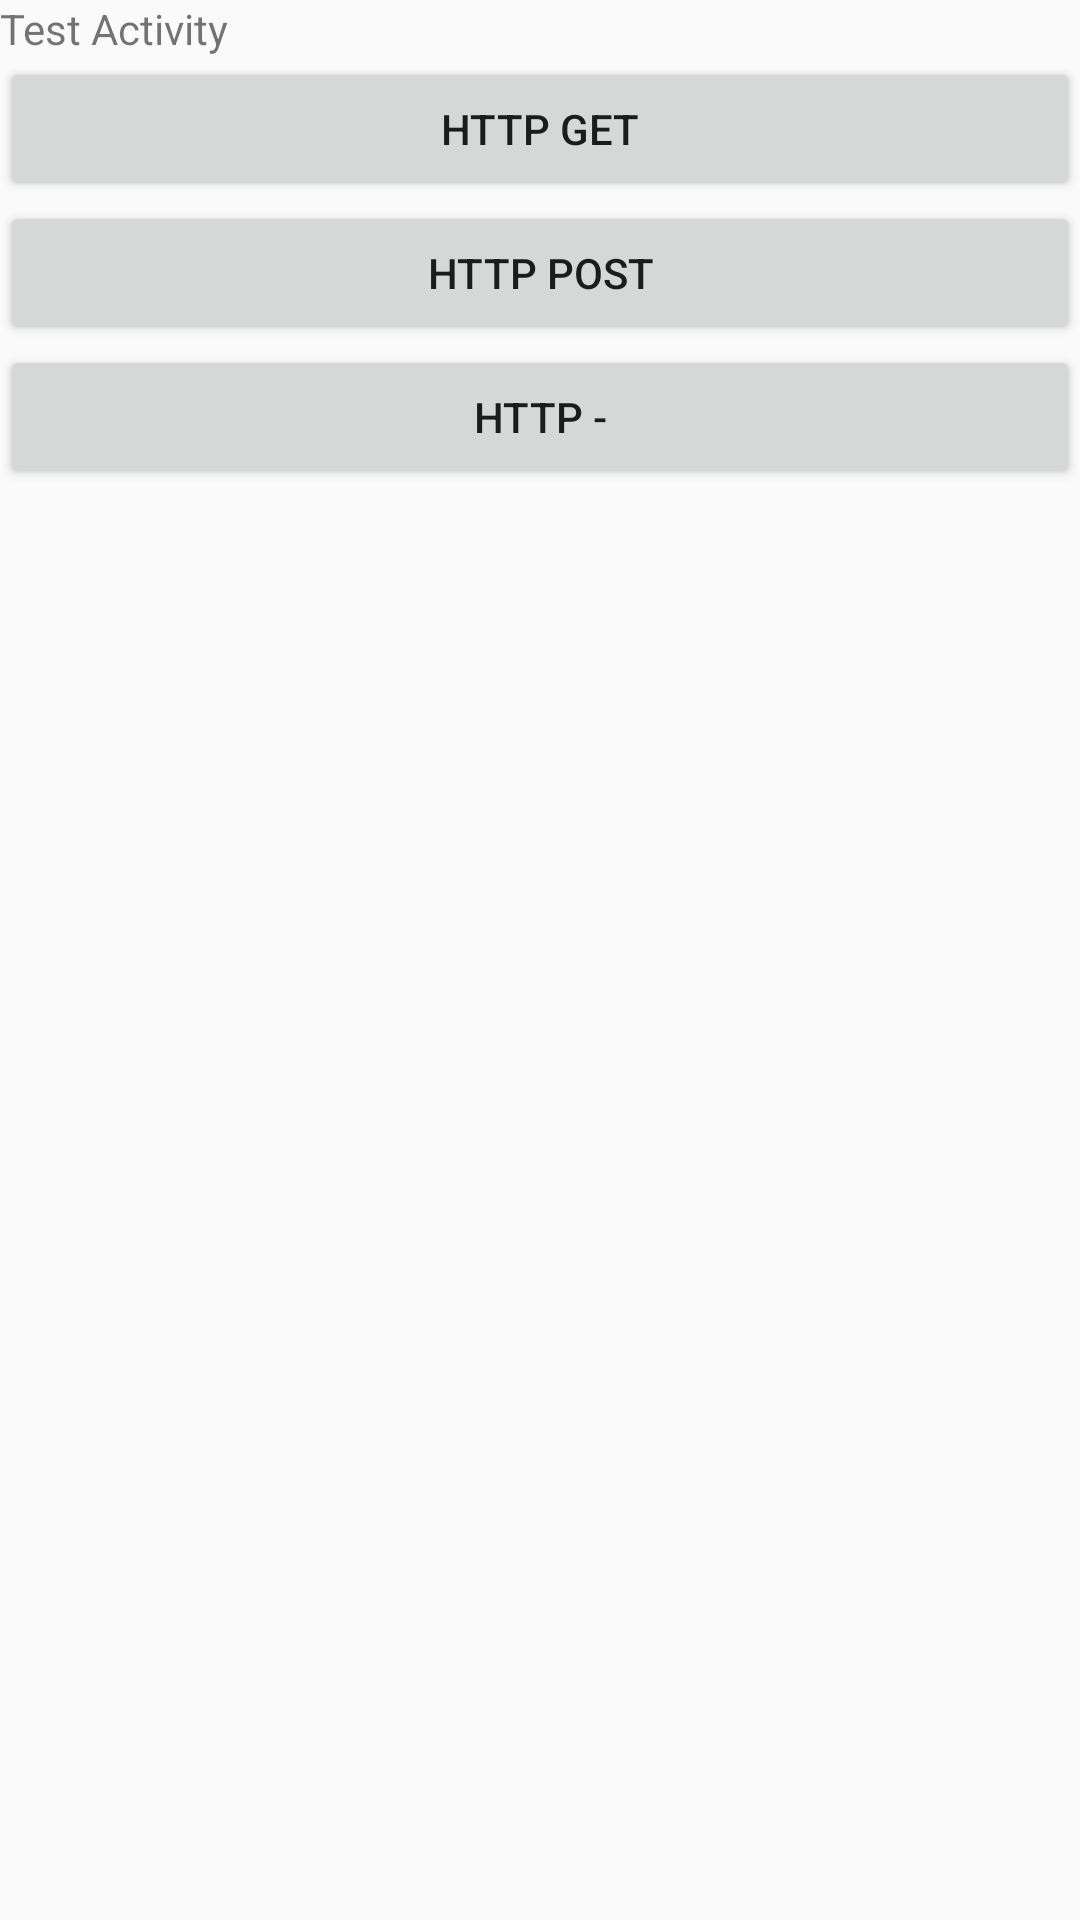

This screen was rendered from an Android layout file. Write that file and the resources it references.
<!-- AndroidManifest.xml: application theme AppTheme -->
<!-- res/layout/test_layout.xml -->
<?xml version="1.0" encoding="utf-8"?>
<LinearLayout xmlns:android="http://schemas.android.com/apk/res/android"
    android:orientation="vertical" android:layout_width="match_parent"
    android:layout_height="match_parent">
    <TextView
        android:layout_width="match_parent"
        android:layout_height="wrap_content"
        android:text="Test Activity"/>
    <Button
        android:layout_width="match_parent"
        android:layout_height="wrap_content"
        android:text="Http Get"
        android:id="@+id/test_http_get"/>
    <Button
        android:layout_width="match_parent"
        android:layout_height="wrap_content"
        android:text="Http Post"
        android:id="@+id/test_http_post"/>
    <Button
        android:layout_width="match_parent"
        android:layout_height="wrap_content"
        android:text="Http -"
        android:id="@+id/test_http_o"/>

</LinearLayout>
<!-- resources referenced by this layout -->
<resources>
  <style name="AppTheme" parent="Theme.AppCompat.Light.DarkActionBar">
          
      </style>
</resources>
